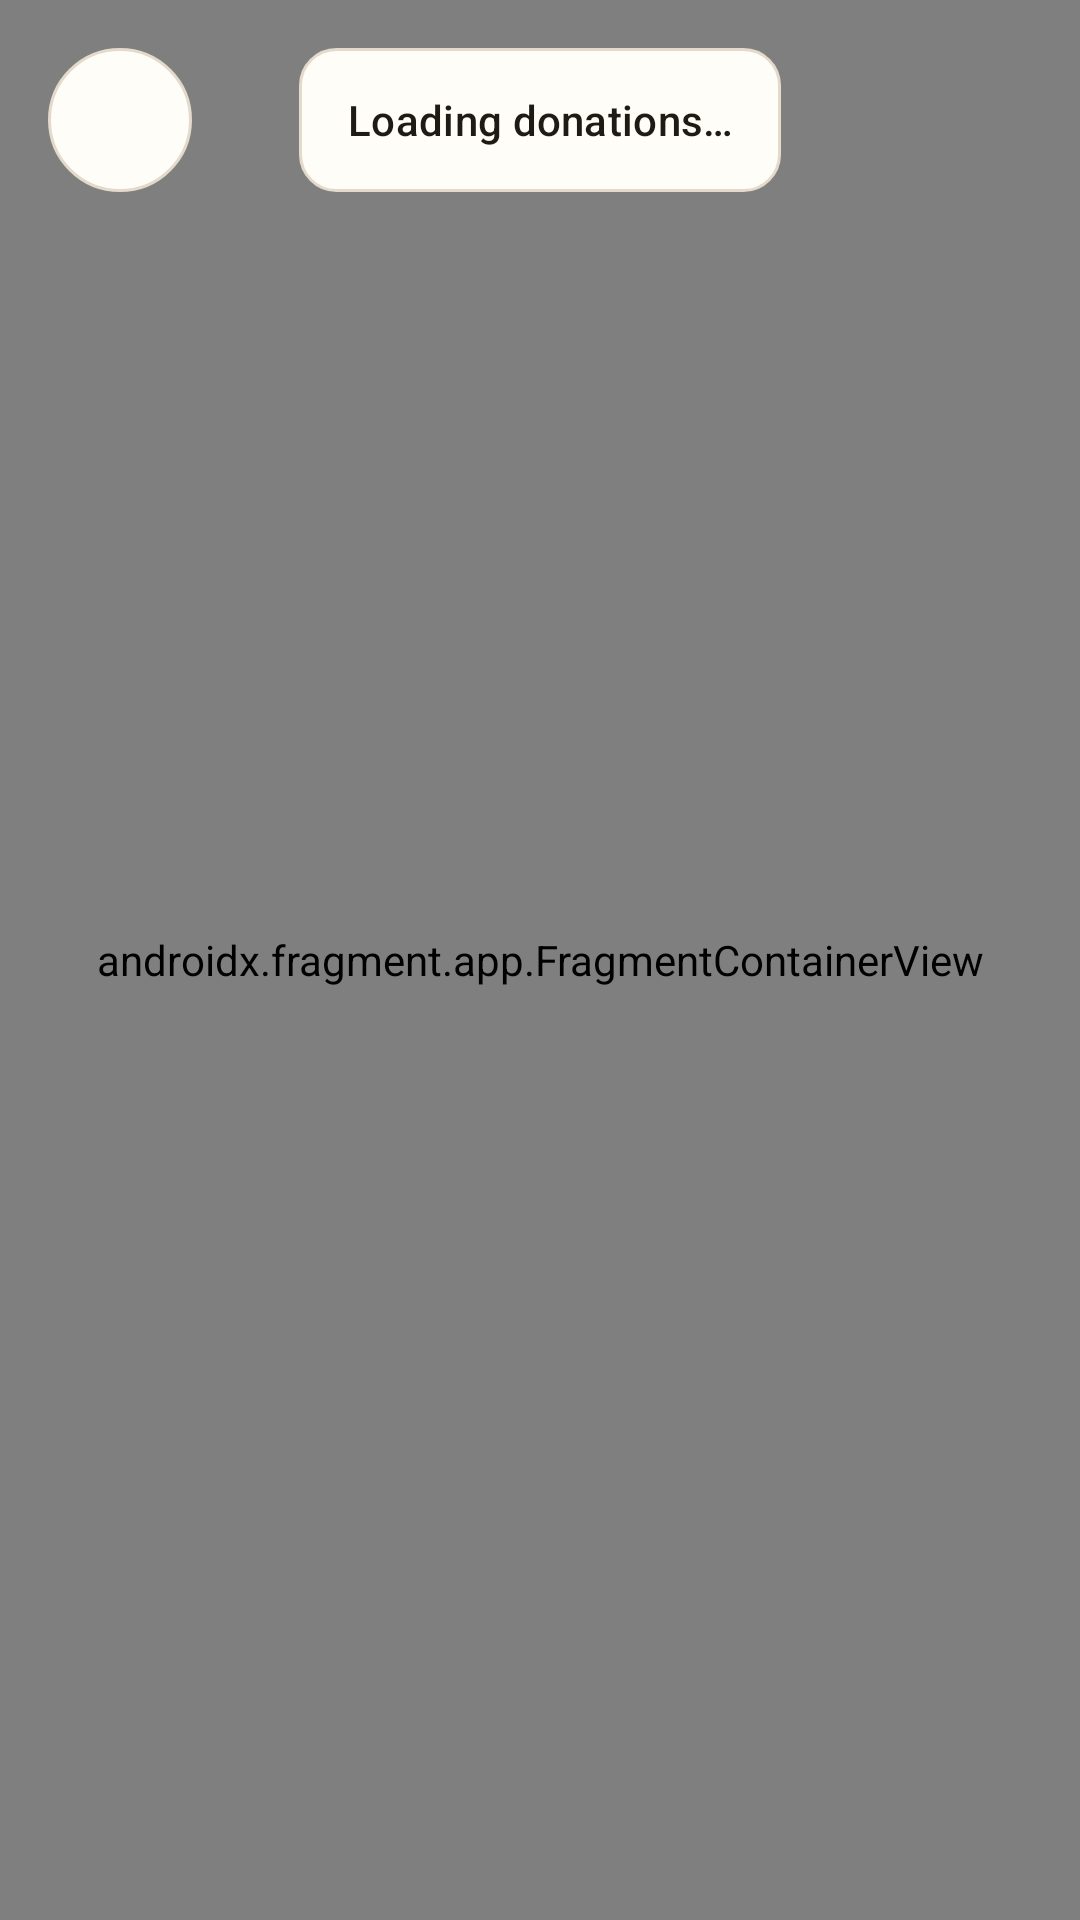

Android layout source for this screen:
<!-- AndroidManifest.xml: application theme Theme.ServenHelp -->
<!-- res/layout/activity_donations_map.xml -->
<?xml version="1.0" encoding="utf-8"?>
<FrameLayout xmlns:android="http://schemas.android.com/apk/res/android"
    android:layout_width="match_parent"
    android:layout_height="match_parent"
    android:background="@color/bg">

    <androidx.fragment.app.FragmentContainerView
        android:id="@+id/map_donations"
        android:name="com.google.android.gms.maps.SupportMapFragment"
        android:layout_width="match_parent"
        android:layout_height="match_parent" />

    <ImageButton
        android:id="@+id/btn_back_map"
        style="@style/Widget.SNH.IconButton"
        android:layout_margin="@dimen/space_16"
        android:background="@drawable/bg_map_button"
        android:contentDescription="Back"
        android:src="@drawable/ic_arrow_back" />

    <TextView
        android:id="@+id/tv_map_count"
        android:layout_width="wrap_content"
        android:layout_height="@dimen/touch_target"
        android:layout_gravity="top|center_horizontal"
        android:layout_marginTop="@dimen/space_16"
        android:background="@drawable/bg_card_plain"
        android:gravity="center"
        android:paddingHorizontal="@dimen/space_16"
        android:text="Loading donations…"
        android:textAppearance="@style/TextAppearance.SNH.Label" />
</FrameLayout>
<!-- resources referenced by this layout -->
<resources>
  <color name="bg">#FAF6EF</color>
  <dimen name="space_16">16dp</dimen>
  <dimen name="touch_target">48dp</dimen>
  <!-- drawable bg_card_plain (drawable) -->
  <?xml version="1.0" encoding="utf-8"?>
  <shape xmlns:android="http://schemas.android.com/apk/res/android" android:shape="rectangle">
      <solid android:color="@color/surface" />
      <corners android:radius="@dimen/radius_card" />
      <stroke android:width="1dp" android:color="@color/line" />
  </shape>
  <!-- drawable bg_map_button (drawable) -->
  <?xml version="1.0" encoding="utf-8"?>
  <ripple xmlns:android="http://schemas.android.com/apk/res/android" android:color="@color/line">
      <item>
          <shape android:shape="oval">
              <solid android:color="@color/surface" />
              <stroke android:width="1dp" android:color="@color/line" />
          </shape>
      </item>
  </ripple>
  <style name="TextAppearance.SNH.Label" parent="TextAppearance.Material3.LabelLarge">
          <item name="android:fontFamily">sans-serif-medium</item>
          <item name="android:textSize">14sp</item>
          <item name="android:textColor">@color/ink</item>
      </style>
  <style name="Widget.SNH.IconButton" parent="">
          <item name="android:layout_width">@dimen/touch_target</item>
          <item name="android:layout_height">@dimen/touch_target</item>
          <item name="android:background">@drawable/bg_icon_button</item>
          <item name="android:scaleType">center</item>
          <item name="android:tint">@color/ink</item>
      </style>
  <style name="Theme.ServenHelp" parent="Base.Theme.ServenHelp" />
  <color name="surface">#FFFDF8</color>
  <dimen name="radius_card">12dp</dimen>
  <color name="line">#E3DACB</color>
  <color name="ink">#1E1A14</color>
  <!-- drawable bg_icon_button (drawable) -->
  <?xml version="1.0" encoding="utf-8"?>
  <ripple xmlns:android="http://schemas.android.com/apk/res/android" android:color="@color/line">
      <item android:id="@android:id/mask">
          <shape android:shape="oval"><solid android:color="#FFFFFFFF" /></shape>
      </item>
  </ripple>
  <color name="accent">#2F6B4F</color>
  <color name="on_accent">#FFFFFF</color>
  <color name="accent_tint">#E2EEE6</color>
  <color name="accent_strong">#24543E</color>
  <color name="info">#1D5A86</color>
  <color name="surface_alt">#F1EBE0</color>
  <color name="ink_muted">#655C50</color>
  <color name="ink_faint">#7C7366</color>
  <color name="danger">#A8261D</color>
  <style name="Widget.SNH.Card" parent="Widget.Material3.CardView.Outlined">
          <item name="cardBackgroundColor">@color/surface</item>
          <item name="cardCornerRadius">@dimen/radius_card</item>
          <item name="cardElevation">0dp</item>
          <item name="strokeColor">@color/line</item>
          <item name="strokeWidth">1dp</item>
      </style>
  <style name="Widget.SNH.CheckBox" parent="Widget.Material3.CompoundButton.CheckBox">
          <item name="buttonTint">@color/control_tint</item>
      </style>
  <style name="Widget.SNH.RadioButton" parent="Widget.Material3.CompoundButton.RadioButton">
          <item name="buttonTint">@color/control_tint</item>
      </style>
  <style name="ThemeOverlay.SNH.Picker" parent="ThemeOverlay.MaterialComponents.Dialog">
          <item name="colorAccent">@color/accent</item>
          <item name="colorPrimary">@color/accent</item>
          <item name="android:colorBackground">@color/surface</item>
      </style>
  <dimen name="button_height">52dp</dimen>
  <dimen name="radius_control">8dp</dimen>
  <style name="Widget.SNH.BottomNavigation.Indicator" parent="Widget.Material3.BottomNavigationView.ActiveIndicator">
          <item name="android:color">@color/accent_tint</item>
      </style>
  <style name="Shape.SNH.Card" parent="">
          <item name="cornerFamily">rounded</item>
          <item name="cornerSize">@dimen/radius_card</item>
      </style>
</resources>
